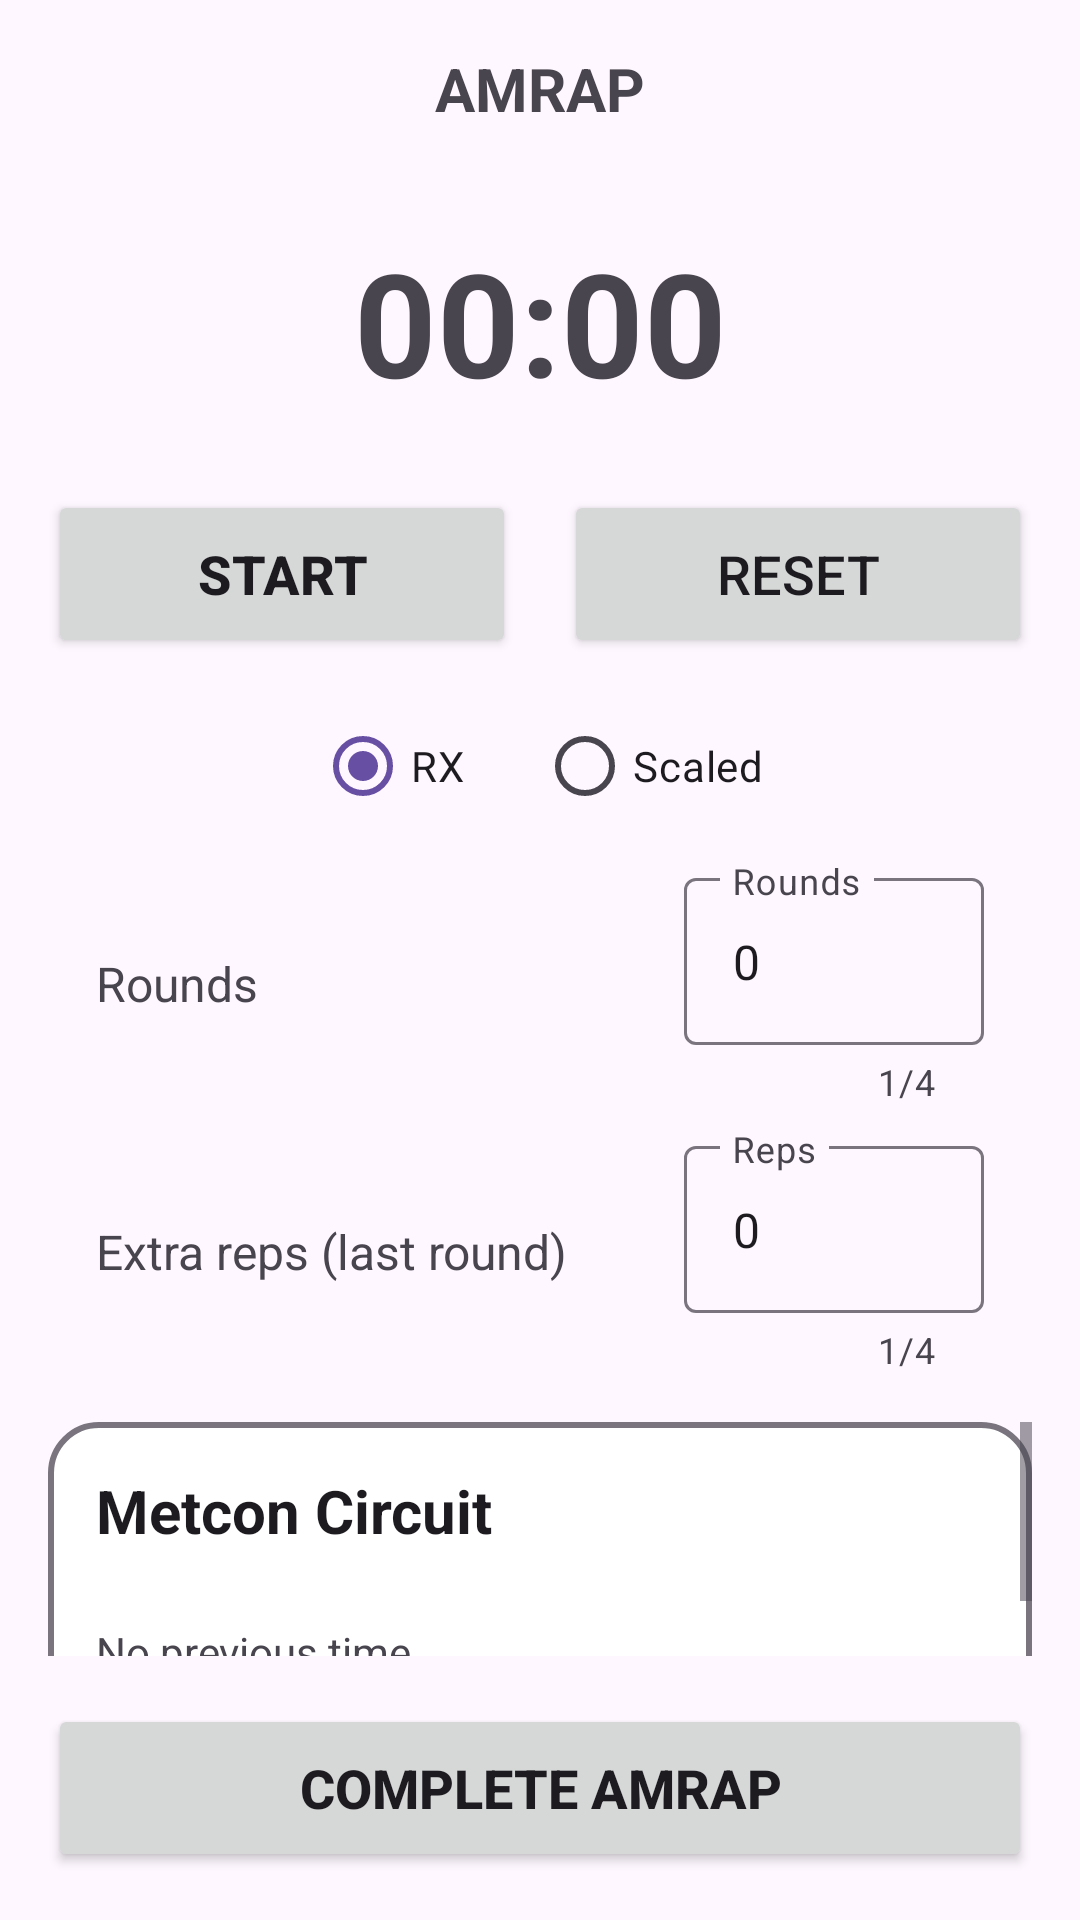

This screen was rendered from an Android layout file. Write that file and the resources it references.
<!-- AndroidManifest.xml: application theme Theme.SAFitness -->
<!-- res/layout/activity_metcon_amrap.xml -->
<?xml version="1.0" encoding="utf-8"?>
<androidx.constraintlayout.widget.ConstraintLayout xmlns:android="http://schemas.android.com/apk/res/android"
    xmlns:app="http://schemas.android.com/apk/res-auto"
    android:layout_width="match_parent"
    android:layout_height="match_parent"
    android:padding="16dp">

    
    <com.google.android.material.appbar.MaterialToolbar
        android:id="@+id/toolbar"
        android:layout_width="0dp"
        android:layout_height="0dp"
        android:visibility="gone"
        app:layout_constraintTop_toTopOf="parent" />

    
    <LinearLayout
        android:id="@+id/layoutHeader"
        android:layout_width="0dp"
        android:layout_height="wrap_content"
        android:gravity="center_vertical"
        android:orientation="horizontal"
        app:layout_constraintEnd_toEndOf="parent"
        app:layout_constraintStart_toStartOf="parent"
        app:layout_constraintTop_toTopOf="parent">

        <ImageView
            android:id="@+id/ivBack"
            android:layout_width="24dp"
            android:layout_height="24dp"
            android:contentDescription="@string/back"
            android:src="@drawable/ic_arrow_back" />

        <TextView
            android:id="@+id/tvWorkoutTitle"
            android:layout_width="0dp"
            android:layout_height="wrap_content"
            android:layout_marginStart="16dp"
            android:layout_marginEnd="40dp"
            android:layout_weight="1"
            android:gravity="center"
            android:text="AMRAP"
            android:textSize="20sp"
            android:textStyle="bold" />
    </LinearLayout>

    
    <TextView
        android:id="@+id/tvTimer"
        android:layout_width="wrap_content"
        android:layout_height="wrap_content"
        android:layout_marginTop="32dp"
        android:gravity="center"
        android:text="00:00"
        android:textSize="48sp"
        android:textStyle="bold"
        app:layout_constraintEnd_toEndOf="parent"
        app:layout_constraintStart_toStartOf="parent"
        app:layout_constraintTop_toBottomOf="@id/layoutHeader" />

    
    <TextView
        android:id="@+id/tvLastTime"
        android:layout_width="wrap_content"
        android:layout_height="wrap_content"
        android:layout_marginTop="8dp"
        android:gravity="center"
        android:text="No previous"
        android:textColor="#666666"
        android:textSize="14sp"
        android:visibility="gone"
        app:layout_constraintEnd_toEndOf="parent"
        app:layout_constraintStart_toStartOf="parent"
        app:layout_constraintTop_toBottomOf="@id/tvTimer" />

    
    <LinearLayout
        android:id="@+id/layoutControls"
        android:layout_width="0dp"
        android:layout_height="wrap_content"
        android:layout_marginTop="24dp"
        android:gravity="center"
        android:orientation="horizontal"
        app:layout_constraintEnd_toEndOf="parent"
        app:layout_constraintStart_toStartOf="parent"
        app:layout_constraintTop_toBottomOf="@id/tvLastTime">

        <Button
            android:id="@+id/btnStartStop"
            android:layout_width="0dp"
            android:layout_height="56dp"
            android:layout_marginEnd="8dp"
            android:layout_weight="1"
            android:text="START"
            android:textSize="18sp"
            android:textStyle="bold" />

        <Button
            android:id="@+id/btnReset"
            android:layout_width="0dp"
            android:layout_height="56dp"
            android:layout_marginStart="8dp"
            android:layout_weight="1"
            android:text="RESET"
            android:textSize="18sp" />
    </LinearLayout>

    
    <RadioGroup
        android:id="@+id/rgResult"
        android:layout_width="0dp"
        android:layout_height="wrap_content"
        android:layout_marginTop="12dp"
        android:gravity="center"
        android:orientation="horizontal"
        app:layout_constraintEnd_toEndOf="parent"
        app:layout_constraintStart_toStartOf="parent"
        app:layout_constraintTop_toBottomOf="@id/layoutControls">

        <RadioButton
            android:id="@+id/rbRx"
            android:layout_width="wrap_content"
            android:layout_height="wrap_content"
            android:layout_marginEnd="24dp"
            android:checked="true"
            android:text="RX" />

        <RadioButton
            android:id="@+id/rbScaled"
            android:layout_width="wrap_content"
            android:layout_height="wrap_content"
            android:text="Scaled" />
    </RadioGroup>

    
    <LinearLayout
        android:id="@+id/rowRoundsReps"
        android:layout_width="0dp"
        android:layout_height="wrap_content"
        android:orientation="vertical"
        android:paddingTop="8dp"
        app:layout_constraintEnd_toEndOf="parent"
        app:layout_constraintStart_toStartOf="parent"
        app:layout_constraintTop_toBottomOf="@id/rgResult">

        
        <LinearLayout
            android:layout_width="match_parent"
            android:layout_height="wrap_content"
            android:gravity="center_vertical"
            android:paddingStart="16dp"
            android:paddingEnd="16dp">

            <TextView
                android:layout_width="0dp"
                android:layout_height="wrap_content"
                android:layout_weight="1"
                android:text="Rounds"
                android:textSize="16sp" />

            <com.google.android.material.textfield.TextInputLayout
                android:id="@+id/tilRounds"
                style="@style/Widget.Material3.TextInputLayout.OutlinedBox"
                android:layout_width="wrap_content"
                android:layout_height="wrap_content"
                android:hint="@string/rounds"
                app:counterEnabled="true"
                app:counterMaxLength="4">

                <com.google.android.material.textfield.TextInputEditText
                    android:id="@+id/etRounds"
                    android:layout_width="100dp"
                    android:layout_height="wrap_content"
                    android:inputType="number"
                    android:imeOptions="actionNext"
                    android:maxLength="4"
                    android:text="0"
                    android:importantForAutofill="no"
                    android:textColor="?attr/colorOnSurface" />
            </com.google.android.material.textfield.TextInputLayout>
        </LinearLayout>

        
        <LinearLayout
            android:layout_width="match_parent"
            android:layout_height="wrap_content"
            android:layout_marginTop="8dp"
            android:gravity="center_vertical"
            android:paddingStart="16dp"
            android:paddingEnd="16dp">

            <TextView
                android:layout_width="0dp"
                android:layout_height="wrap_content"
                android:layout_weight="1"
                android:text="Extra reps (last round)"
                android:textSize="16sp" />

            <com.google.android.material.textfield.TextInputLayout
                android:id="@+id/tilReps"
                style="@style/Widget.Material3.TextInputLayout.OutlinedBox"
                android:layout_width="wrap_content"
                android:layout_height="wrap_content"
                android:hint="@string/reps"
                app:counterEnabled="true"
                app:counterMaxLength="4">

                <com.google.android.material.textfield.TextInputEditText
                    android:id="@+id/etReps"
                    android:layout_width="100dp"
                    android:layout_height="wrap_content"
                    android:inputType="number"
                    android:imeOptions="actionDone"
                    android:maxLength="4"
                    android:text="0"
                    android:importantForAutofill="no"
                    android:textColor="?attr/colorOnSurface" />
            </com.google.android.material.textfield.TextInputLayout>
        </LinearLayout>
    </LinearLayout>

    
    <ScrollView
        android:id="@+id/scrollPlan"
        android:layout_width="0dp"
        android:layout_height="0dp"
        android:layout_marginTop="16dp"
        android:layout_marginBottom="16dp"
        app:layout_constraintBottom_toTopOf="@id/btnComplete"
        app:layout_constraintEnd_toEndOf="parent"
        app:layout_constraintStart_toStartOf="parent"
        app:layout_constraintTop_toBottomOf="@id/rowRoundsReps">

        <include layout="@layout/item_metcon_plan_card" />
    </ScrollView>

    
    <Button
        android:id="@+id/btnComplete"
        android:layout_width="0dp"
        android:layout_height="56dp"
        android:text="COMPLETE AMRAP"
        android:textSize="18sp"
        android:textStyle="bold"
        app:layout_constraintBottom_toBottomOf="parent"
        app:layout_constraintEnd_toEndOf="parent"
        app:layout_constraintStart_toStartOf="parent" />

</androidx.constraintlayout.widget.ConstraintLayout>
<!-- res/layout/item_metcon_plan_card.xml (included above) -->
<?xml version="1.0" encoding="utf-8"?>
<LinearLayout xmlns:android="http://schemas.android.com/apk/res/android"
    android:id="@+id/metconPlanCardRoot"
    android:layout_width="match_parent"
    android:layout_height="wrap_content"
    android:orientation="vertical"
    android:background="@drawable/bg_metcon_card"
    android:padding="16dp">

    
    <TextView
        android:id="@+id/tvPlanCardTitle"
        android:layout_width="match_parent"
        android:layout_height="wrap_content"
        android:text="Metcon Circuit"
        android:textStyle="bold"
        android:textSize="20sp"
        android:textColor="?attr/colorOnSurface"/>

    
    <LinearLayout
        android:id="@+id/layoutPlanComponents"
        android:layout_width="match_parent"
        android:layout_height="wrap_content"
        android:orientation="vertical"
        android:layout_marginTop="12dp"/>

    
    <TextView
        android:id="@+id/tvPlanLastTime"
        android:layout_width="match_parent"
        android:layout_height="wrap_content"
        android:text="No previous time"
        android:textSize="14sp"
        android:textColor="?attr/colorOnSurfaceVariant"
        android:layout_marginTop="12dp"/>
</LinearLayout>
<!-- resources referenced by this layout -->
<resources>
  <!-- drawable bg_metcon_card (drawable) -->
  <?xml version="1.0" encoding="utf-8"?>
  <shape xmlns:android="http://schemas.android.com/apk/res/android" android:shape="rectangle">
      <corners android:radius="16dp"/>
      
      <solid android:color="@android:color/white"/>
      
      <stroke android:width="2dp" android:color="?attr/colorOutline"/>
  </shape>
  <string name="back">Back</string>
  <string name="reps">Reps</string>
  <string name="rounds">Rounds</string>
  <style name="Theme.SAFitness" parent="Theme.Material3.Light.NoActionBar" />
</resources>
